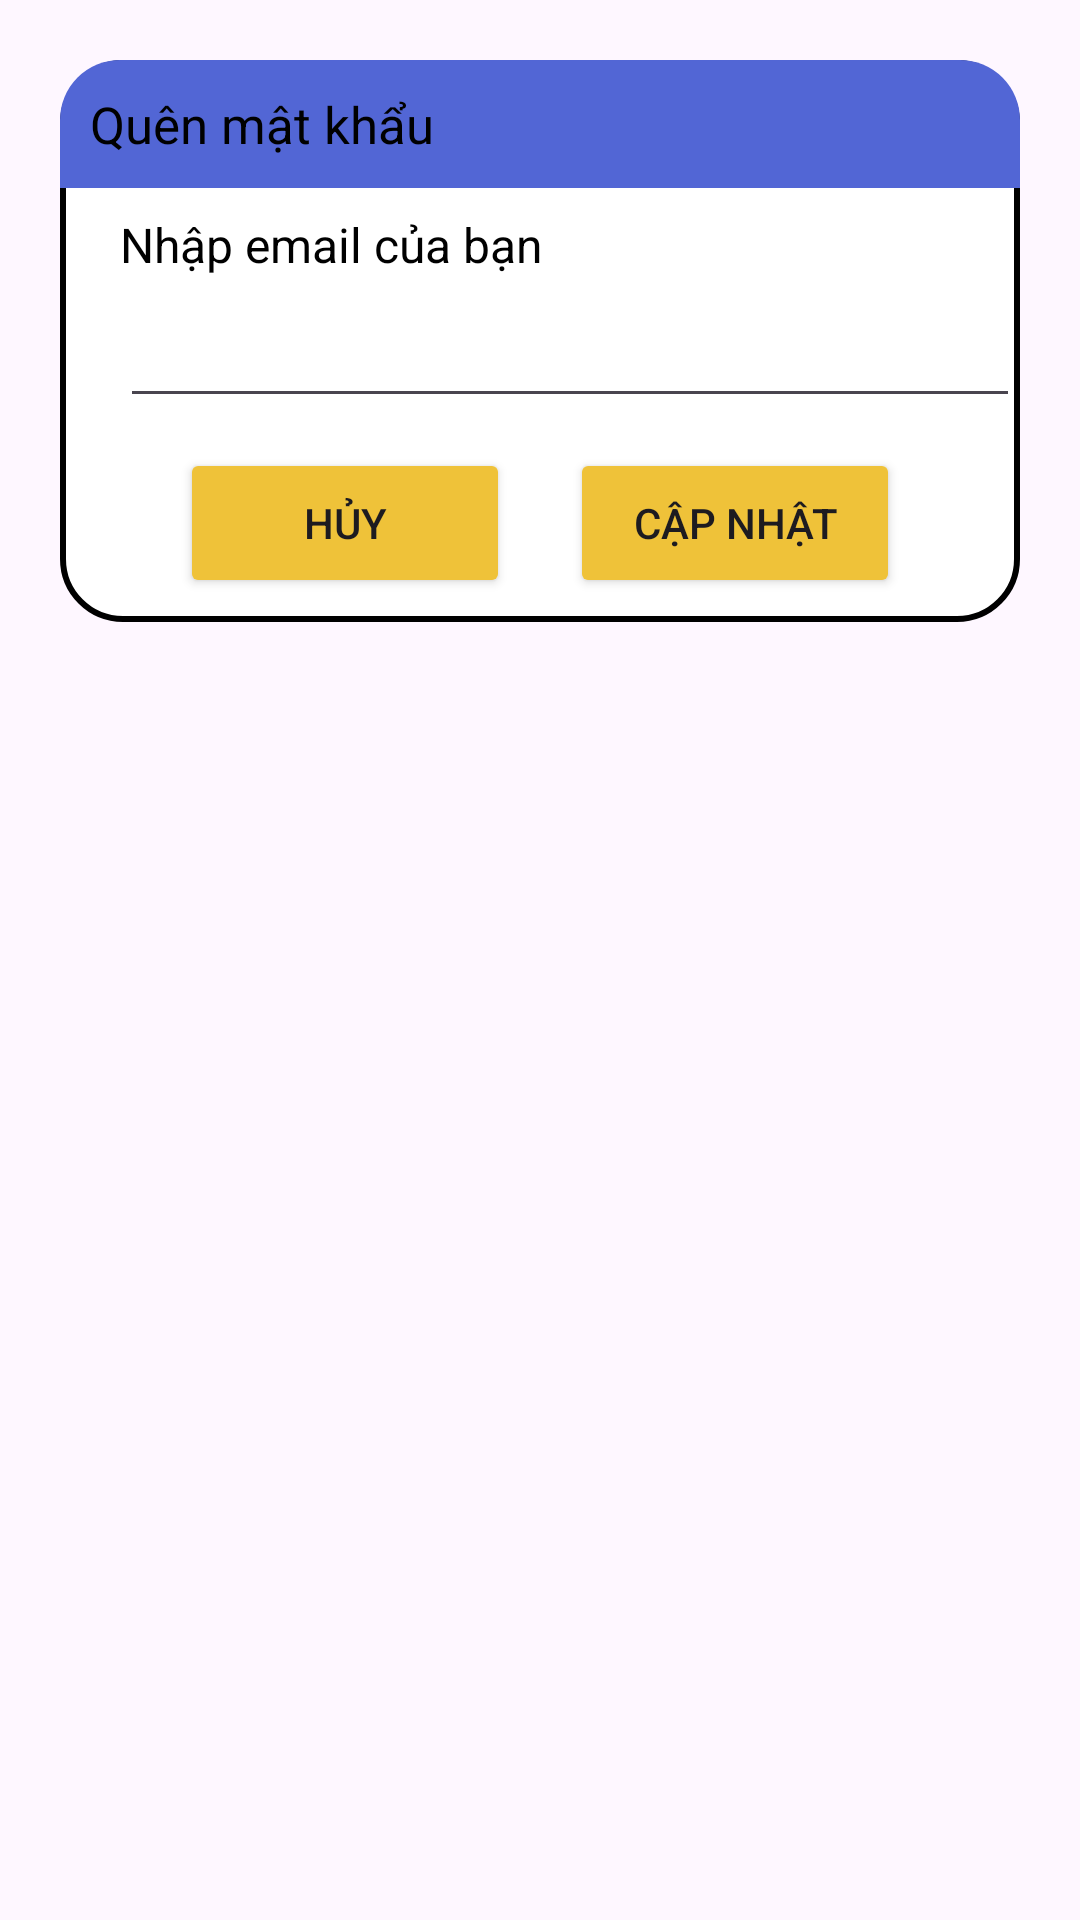

Reconstruct the res/layout file that produces this screen, plus the resources it refers to.
<!-- AndroidManifest.xml: application theme Theme.Project_B1_test -->
<!-- res/layout/activity_forgotpass.xml -->
<?xml version="1.0" encoding="utf-8"?>
<androidx.constraintlayout.widget.ConstraintLayout xmlns:android="http://schemas.android.com/apk/res/android"
    android:layout_width="match_parent"
    android:layout_height="match_parent"
    android:layout_margin="20dp"
    android:padding="20dp"
    xmlns:app="http://schemas.android.com/apk/res-auto"
    android:id="@+id/acivityforgotpass"
    >
    <androidx.constraintlayout.widget.ConstraintLayout
        android:layout_width="match_parent"
        android:layout_height="wrap_content"
        android:id="@+id/activityBox"
        app:layout_constraintTop_toTopOf="parent"
        android:background="@drawable/white_box"
        >
        <TextView
            android:layout_width="match_parent"
            android:layout_height="wrap_content"
            android:id="@+id/forgottittle"
            android:background="@drawable/black_groud"
            android:text="Quên mật khẩu"
            android:padding="10dp"
            android:textSize="17dp"
            android:textColor="@color/black"
            android:drawableLeft="@drawable/baseline_sync_lock_24"
            android:drawablePadding="8dp"
            app:layout_constraintTop_toTopOf="parent"/>
        <TextView
            android:layout_width="match_parent"
            android:layout_height="wrap_content"
            android:id="@+id/sendemail"
            android:text="Nhập email của bạn"
            android:layout_marginStart="20dp"
            android:layout_marginEnd="20dp"
            android:layout_marginTop="8dp"
            android:textSize="16sp"
            android:textColor="@color/black"
            app:layout_constraintTop_toBottomOf="@+id/forgottittle"/>
        <EditText
            android:layout_width="300dp"
            android:layout_height="wrap_content"
            android:id="@+id/emailBox"
            android:textColor="@color/black"
            android:textSize="16sp"
            android:layout_marginStart="20dp"
            android:layout_marginBottom="30dp"
            android:maxLines="1"
            app:layout_constraintStart_toStartOf="parent"
            app:layout_constraintBottom_toBottomOf="parent"
            app:layout_constraintTop_toBottomOf="@+id/forgottittle"/>
        <Button
            android:layout_width="0dp"
            android:layout_height="50dp"
            android:id="@+id/cancel_btn"
            android:layout_marginStart="40dp"
            android:layout_marginEnd="10dp"
            android:text="Hủy"
            android:backgroundTint="#EFC239"
            android:textSize="14sp"
            app:cornerRadius="20dp"
            android:layout_marginBottom="8dp"
            android:layout_marginTop="10dp"
            app:layout_constraintStart_toStartOf="parent"
            app:layout_constraintTop_toBottomOf="@+id/emailBox"
            app:layout_constraintBottom_toBottomOf="@+id/activityBox"
            app:layout_constraintEnd_toStartOf="@+id/Resetbtn"
            />
        <Button
            android:layout_width="0dp"
            android:layout_height="50dp"
            android:id="@+id/Resetbtn"
            android:text="Cập nhật"
            android:backgroundTint="#EFC239"
            android:layout_marginStart="10dp"
            android:layout_marginBottom="8dp"
            android:layout_marginEnd="40dp"
            android:textSize="14sp"
            app:cornerRadius="20dp"
            app:layout_constraintEnd_toEndOf="parent"
            app:layout_constraintBottom_toBottomOf="@+id/activityBox"
            app:layout_constraintStart_toEndOf="@+id/cancel_btn"/>
        "

    </androidx.constraintlayout.widget.ConstraintLayout>

</androidx.constraintlayout.widget.ConstraintLayout>
<!-- resources referenced by this layout -->
<resources>
  <!-- drawable black_groud (drawable) -->
  <?xml version="1.0" encoding="utf-8"?>
  <shape xmlns:android="http://schemas.android.com/apk/res/android"
      android:shape="rectangle">
      <solid
          android:color="#5266D5"/>
      <corners
          android:topLeftRadius="20dp"
          android:topRightRadius="20dp"/>
  
  
  </shape>
  <!-- drawable white_box (drawable) -->
  <?xml version="1.0" encoding="utf-8"?>
  <shape xmlns:android="http://schemas.android.com/apk/res/android"
          android:shape="rectangle">
          <corners
              android:radius="20dp"/>
          <stroke
              android:color="@color/black"
              android:width="2dp"/>
          <solid
              android:color="@color/white"/>
  
  </shape>
  <style name="Theme.Project_B1_test" parent="Base.Theme.Project_B1_test" />
  <style name="Base.Theme.Project_B1_test" parent="Theme.Material3.DayNight.NoActionBar">
          
          
      </style>
  <!-- not gathered from this repository: default colours our renderer supplied (Android Studio template values) -->
  <color name="black">#FF000000</color>
  <color name="white">#FFFFFFFF</color>
</resources>
